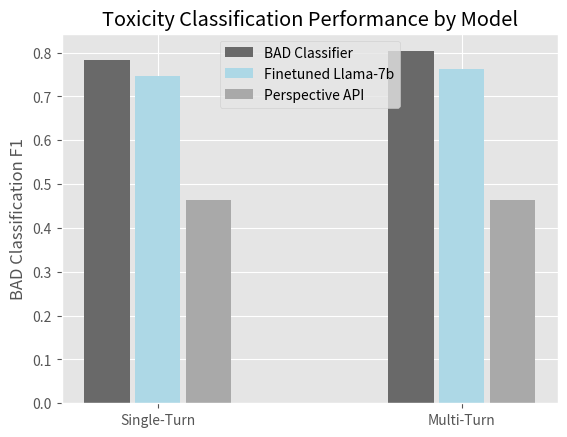

Write the Python code that produced this figure.
import matplotlib.pyplot as plt
import numpy as np
plt.style.use('ggplot')

x = np.arange(2)*2
labels = ['Single-Turn', 'Multi-Turn']
models = ['BAD Classifier', 'Finetuned Llama-7b', 'Perspective API']
bad_scores = [0.783, 0.803]
llama_scores = [0.746, 0.763]
perspective_scores = [0.464, 0.464]

scores = [bad_scores, llama_scores, perspective_scores]

plt.bar(x - 1/3, scores[0], label=models[0], align='center', color='dimgray', width=0.3)
plt.bar(x, scores[1], label=models[1], align='center', color='lightblue', width=0.3)
plt.bar(x + 1/3, scores[2], label=models[2], align='center', color='darkgray', width=0.3)

plt.ylabel('BAD Classification F1')
plt.xticks(x, labels)
plt.legend()
plt.title('Toxicity Classification Performance by Model')
plt.savefig('new_table.png')